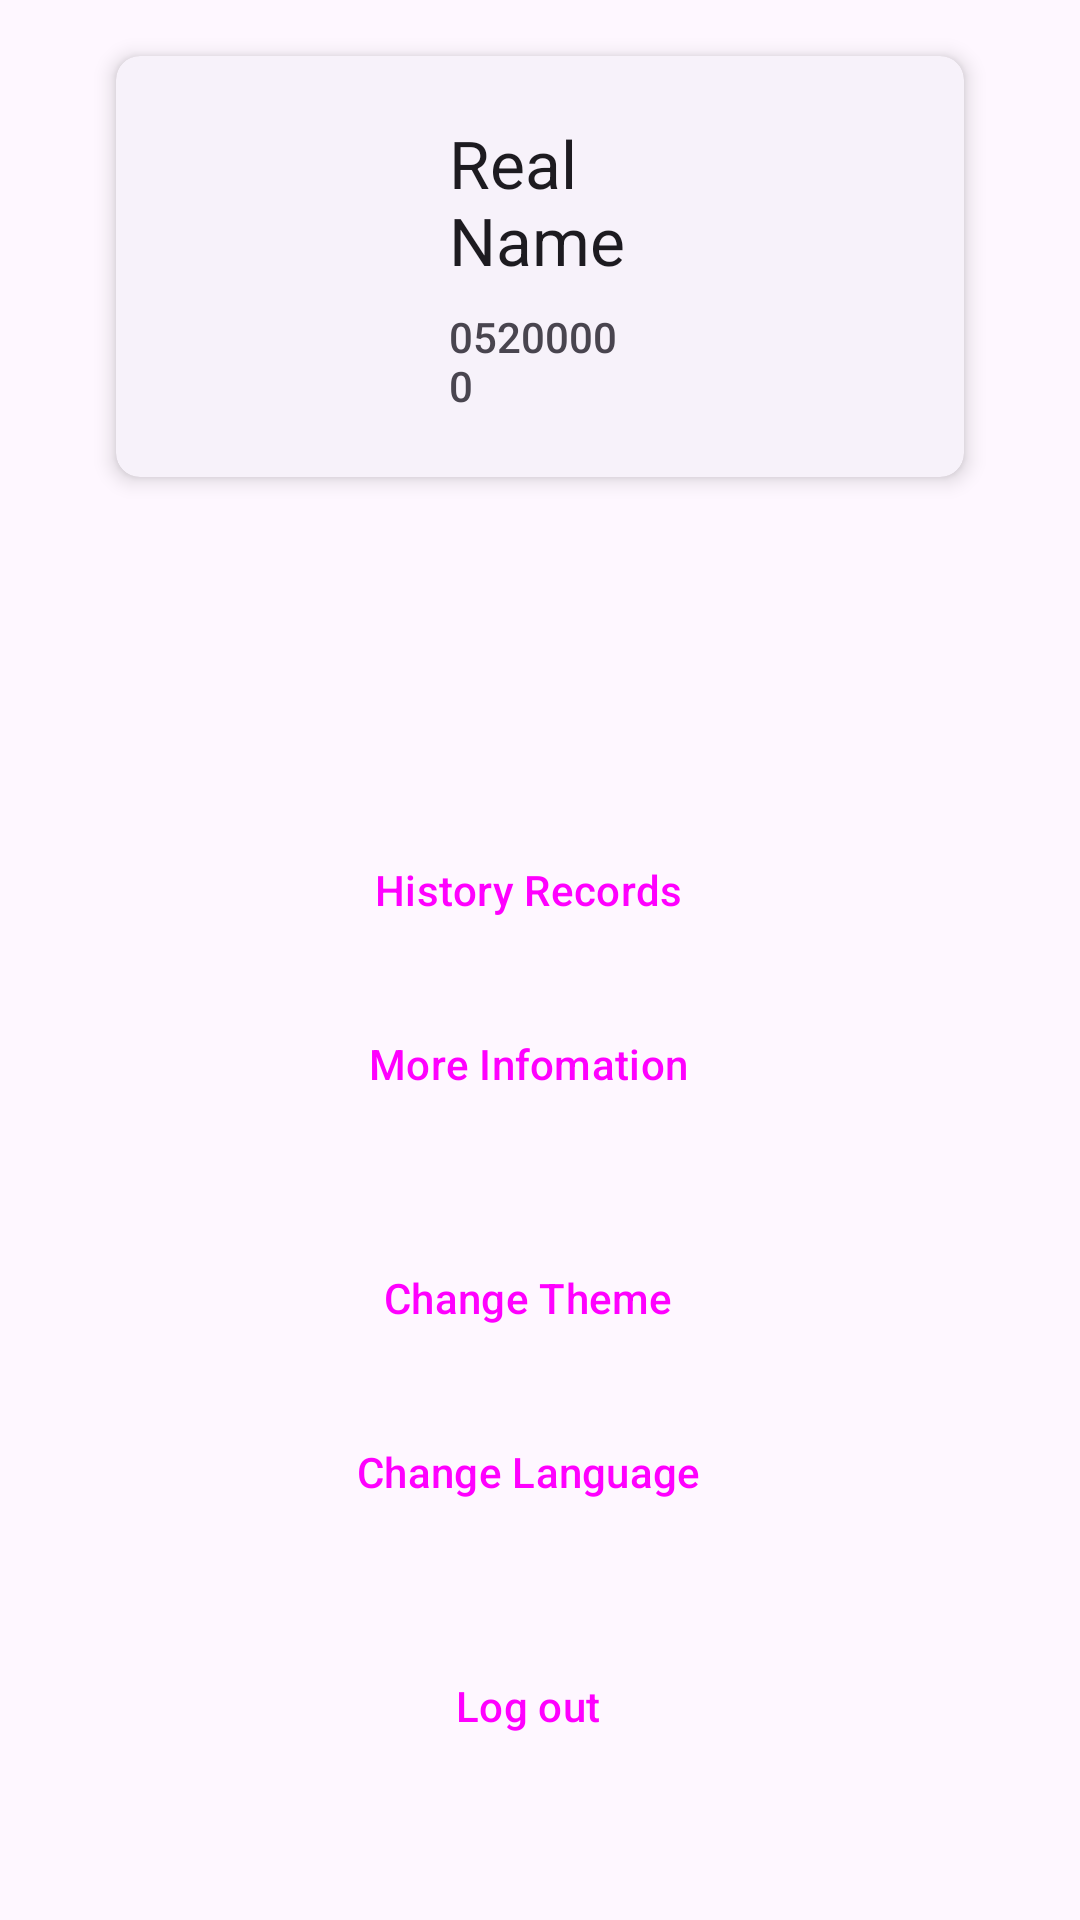

The Android layout XML behind this screen, and the referenced resources:
<!-- AndroidManifest.xml: application theme Theme.Material3.Light.NoActionBar -->
<!-- res/layout/fragment_user.xml -->
<?xml version="1.0" encoding="utf-8"?>
<androidx.constraintlayout.widget.ConstraintLayout xmlns:android="http://schemas.android.com/apk/res/android"
    xmlns:app="http://schemas.android.com/apk/res-auto"
    xmlns:tools="http://schemas.android.com/tools"
    android:layout_width="match_parent"
    android:layout_height="match_parent"
    tools:context=".ui.user.UserFragment">



    <androidx.cardview.widget.CardView
        android:id="@+id/userinfocard"
        style="?attr/materialCardViewElevatedStyle"
        android:layout_width="0dp"
        android:layout_height="wrap_content"
        android:layout_marginStart="32dp"
        android:layout_marginTop="10dp"
        android:layout_marginEnd="32dp"
        app:cardCornerRadius="8dp"
        app:cardElevation="4dp"
        app:cardUseCompatPadding="true"
        app:layout_constraintEnd_toEndOf="parent"
        app:layout_constraintStart_toStartOf="parent"
        app:layout_constraintTop_toTopOf="parent">

        <LinearLayout
            android:layout_width="match_parent"
            android:layout_height="match_parent">

            <ImageView
                android:layout_width="70dp"
                android:layout_height="70dp"
                android:layout_gravity="center_vertical"
                android:layout_margin="10dp"
                android:contentDescription="ontent_description_media"
                android:scaleType="centerCrop"
                app:srcCompat="@drawable/baseline_supervised_user_circle_24" />

            <LinearLayout
                android:layout_width="wrap_content"
                android:layout_height="wrap_content"
                android:layout_gravity="center_vertical"
                android:layout_margin="5dp"
                android:layout_weight="1"
                android:orientation="vertical"
                android:padding="16dp">

                
                <TextView
                    android:id="@+id/stuName"
                    style="@style/TextAppearance.AppCompat.Large"
                    android:layout_width="wrap_content"
                    android:layout_height="wrap_content"
                    android:text="@string/stuNamehint"
                    android:textAppearance="@style/ShapeAppearance.Material3.MediumComponent" />

                <TextView
                    android:id="@+id/stuID"
                    android:layout_width="wrap_content"
                    android:layout_height="wrap_content"
                    android:layout_marginTop="8dp"
                    android:text="05200000"
                    android:textAppearance="@style/TextAppearance.AppCompat.Body2"
                    android:textColor="?android:attr/textColorSecondary" />
            </LinearLayout>

            <Button
                android:id="@+id/userinfobtn"
                style="@style/Widget.App.Button.OutlinedButton.IconOnly"
                android:layout_width="wrap_content"
                android:layout_height="wrap_content"
                android:layout_gravity="right|center_vertical"
                android:layout_margin="20dp"
                android:text=""
                app:icon="@drawable/baseline_read_more_24" />

        </LinearLayout>

    </androidx.cardview.widget.CardView>

    <LinearLayout
        android:layout_width="300dp"
        android:layout_height="wrap_content"
        android:layout_marginTop="100dp"
        android:orientation="vertical"
        app:layout_constraintEnd_toEndOf="parent"
        app:layout_constraintStart_toStartOf="parent"
        app:layout_constraintTop_toBottomOf="@+id/userinfocard">

        <Button
            android:id="@+id/historybtn"
            style="@style/Widget.Material3.Button.ElevatedButton.Icon"
            android:layout_width="match_parent"
            android:layout_height="wrap_content"
            android:layout_margin="5dp"
            android:text="@string/historyrecord"
            app:icon="@drawable/baseline_co_present_24" />

        <Button
            android:id="@+id/infobtn"
            style="@style/Widget.Material3.Button.ElevatedButton.Icon"
            android:layout_width="match_parent"
            android:layout_height="wrap_content"
            android:layout_margin="5dp"
            android:text="@string/info"
            app:icon="@drawable/baseline_info_24" />

        <Space
            android:layout_width="match_parent"
            android:layout_height="20dp" />

        <Button
            android:id="@+id/themesettingbtn"
            style="@style/Widget.Material3.Button.ElevatedButton.Icon"
            android:layout_width="match_parent"
            android:layout_height="wrap_content"
            android:layout_margin="5dp"
            android:text="@string/settingTheme"
            app:icon="@drawable/baseline_settings_24" />
        <Button
            android:id="@+id/langettingbtn"
            style="@style/Widget.Material3.Button.ElevatedButton.Icon"
            android:layout_width="match_parent"
            android:layout_height="wrap_content"
            android:layout_margin="5dp"
            android:text="@string/settinglang"
            app:icon="@drawable/baseline_settings_24" />

        <Space
            android:layout_width="match_parent"
            android:layout_height="20dp" />

        <Button
            android:id="@+id/logoutbtn"
            style="@style/Widget.Material3.Button.ElevatedButton.Icon"
            android:layout_width="match_parent"
            android:layout_height="wrap_content"
            android:layout_margin="5dp"
            android:text="@string/logout"
            app:icon="@drawable/baseline_logout_24" />

    </LinearLayout>


</androidx.constraintlayout.widget.ConstraintLayout>
<!-- resources referenced by this layout -->
<resources>
  <string name="historyrecord">History Records</string>
  <string name="info">More Infomation</string>
  <string name="logout">Log out</string>
  <string name="settingTheme">Change Theme</string>
  <string name="settinglang">Change Language</string>
  <string name="stuNamehint">Real Name</string>
  <style name="Widget.App.Button.OutlinedButton.IconOnly" parent="Widget.Material3.Button.OutlinedButton">
          <item name="iconPadding">0dp</item>
          <item name="android:insetTop">0dp</item>
          <item name="android:insetBottom">0dp</item>
          <item name="android:paddingLeft">12dp</item>
          <item name="android:paddingRight">12dp</item>
          <item name="android:minWidth">48dp</item>
          <item name="android:minHeight">48dp</item>
      </style>
</resources>
